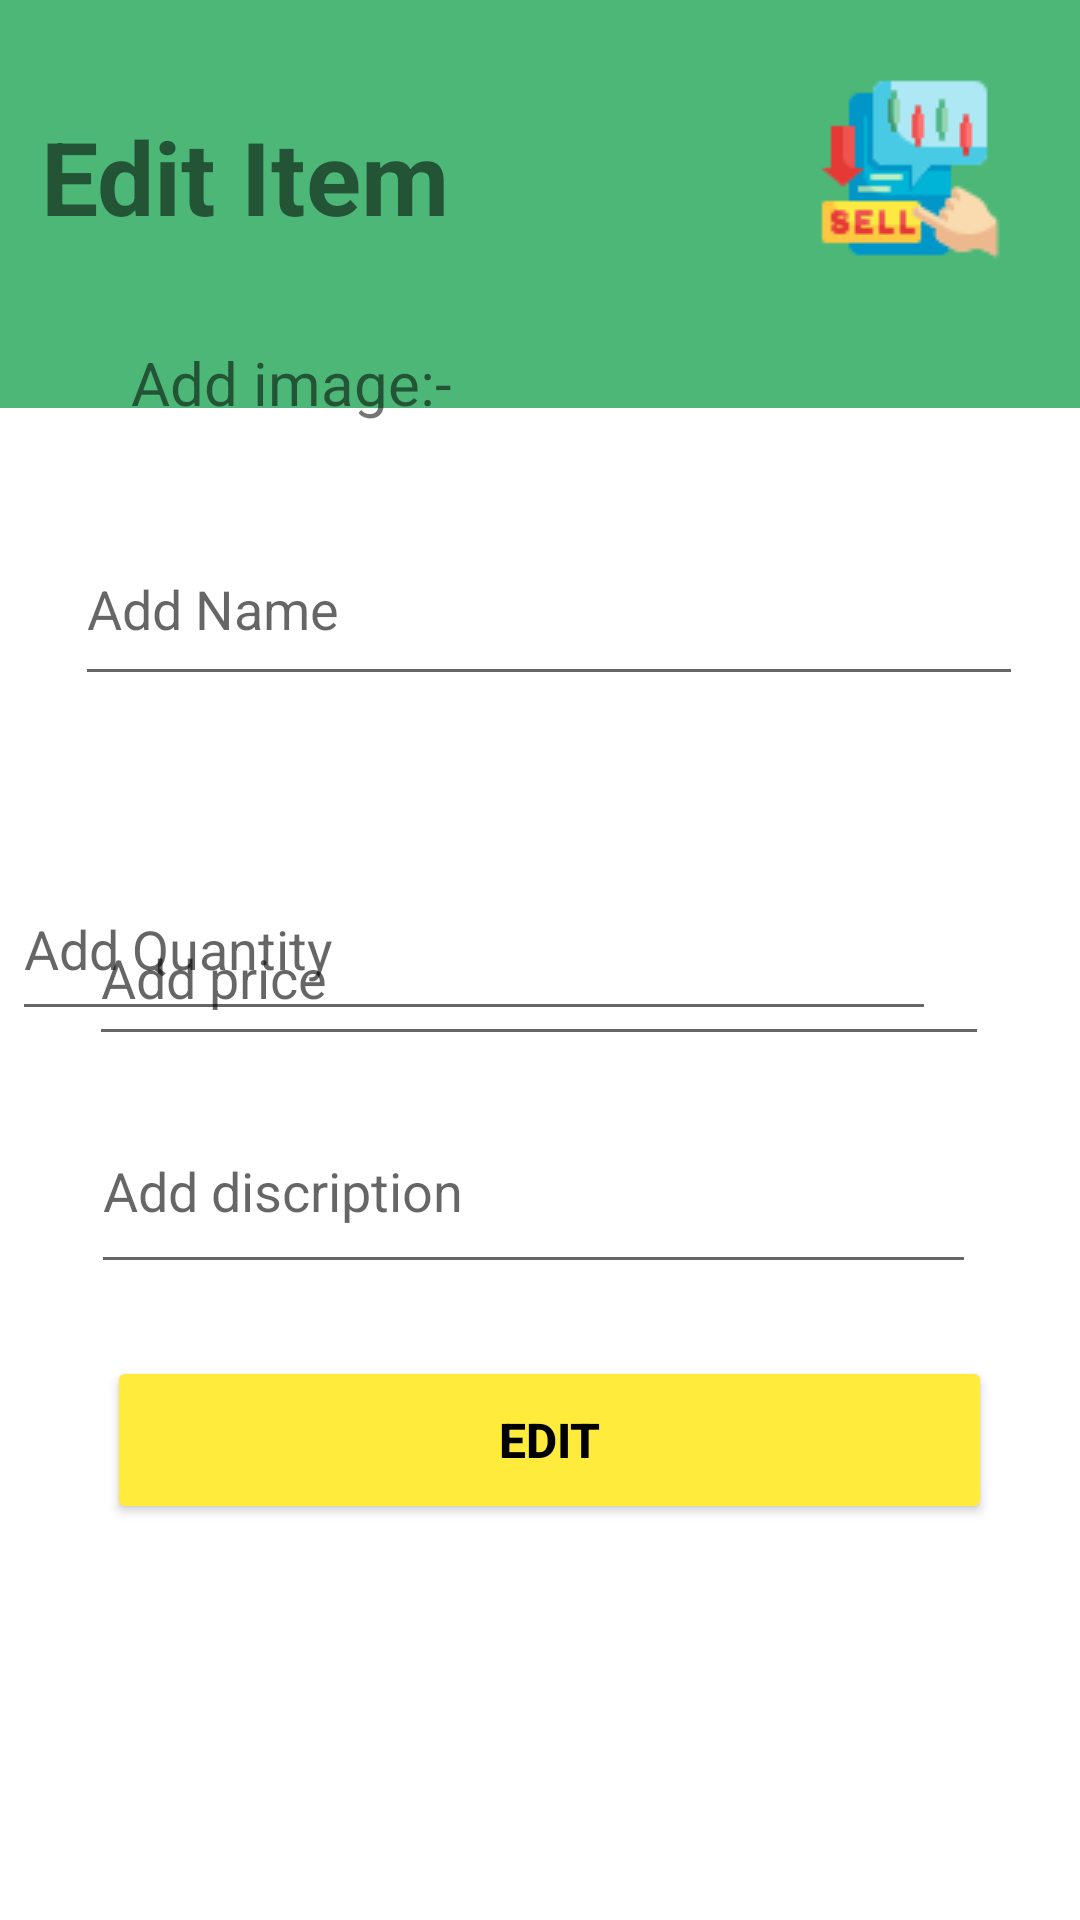

Write the Android layout XML for this screen, with the resource values it uses.
<!-- AndroidManifest.xml: application theme Theme.Finally -->
<!-- res/layout/activity_edit_salls_item.xml -->
<?xml version="1.0" encoding="utf-8"?>
<androidx.constraintlayout.widget.ConstraintLayout xmlns:android="http://schemas.android.com/apk/res/android"
    xmlns:app="http://schemas.android.com/apk/res-auto"
    xmlns:tools="http://schemas.android.com/tools"
    android:layout_width="match_parent"
    android:layout_height="match_parent"
    tools:context=".EditSallsItem">

    <ImageView
        android:id="@+id/imageView15"
        android:layout_width="386dp"
        android:layout_height="462dp"
        android:layout_marginTop="364dp"
        android:layout_marginBottom="112dp"
        app:layout_constraintBottom_toBottomOf="parent"
        app:layout_constraintEnd_toEndOf="parent"
        app:layout_constraintHorizontal_bias="0.36"
        app:layout_constraintStart_toStartOf="parent"
        app:srcCompat="@drawable/wite_box" />

    <ImageView
        android:id="@+id/imageView12"
        android:layout_width="444dp"
        android:layout_height="136dp"
        app:layout_constraintBottom_toBottomOf="parent"
        app:layout_constraintEnd_toEndOf="parent"
        app:layout_constraintStart_toStartOf="parent"
        app:layout_constraintTop_toTopOf="parent"
        app:layout_constraintVertical_bias="0.0"
        app:srcCompat="@drawable/gre_box" />

    <TextView
        android:id="@+id/textView3"
        android:layout_width="wrap_content"
        android:layout_height="52dp"
        android:layout_marginTop="36dp"
        android:text="Edit Item"
        android:textSize="34sp"
        android:textStyle="bold"
        app:layout_constraintEnd_toEndOf="@+id/imageView12"
        app:layout_constraintHorizontal_bias="0.052"
        app:layout_constraintStart_toStartOf="parent"
        app:layout_constraintTop_toTopOf="@+id/imageView12" />

    <ImageView
        android:id="@+id/imageView13"
        android:layout_width="wrap_content"
        android:layout_height="wrap_content"
        android:layout_marginBottom="48dp"
        app:layout_constraintBottom_toBottomOf="@+id/imageView12"
        app:layout_constraintEnd_toEndOf="parent"
        app:layout_constraintHorizontal_bias="0.916"
        app:layout_constraintStart_toStartOf="parent"
        app:srcCompat="@drawable/img5" />


    <ImageView
        android:id="@+id/imageView16"
        android:layout_width="124dp"
        android:layout_height="100dp"
        android:layout_marginTop="20dp"
        app:layout_constraintEnd_toEndOf="@+id/imageView15"
        app:layout_constraintHorizontal_bias="0.767"
        app:layout_constraintStart_toStartOf="@+id/imageView15"
        app:layout_constraintTop_toTopOf="@+id/imageView15"
        app:srcCompat="@drawable/img2" />

    <Button
        android:id="@+id/editBtn"
        android:layout_width="295dp"
        android:layout_height="56dp"
        android:layout_marginBottom="20dp"
        android:backgroundTint="#FFEB3B"
        android:text="EDIT"
        android:textColor="@color/black"
        android:textSize="16sp"
        android:textStyle="bold"
        app:layout_constraintBottom_toBottomOf="@+id/imageView15"
        app:layout_constraintEnd_toEndOf="@+id/imageView15"
        app:layout_constraintHorizontal_bias="0.494"
        app:layout_constraintStart_toStartOf="@+id/imageView15" />

    <EditText
        android:id="@+id/etDis"
        android:layout_width="295dp"
        android:layout_height="65dp"
        android:layout_marginBottom="212dp"
        android:ems="10"
        android:inputType="textPersonName"
        android:hint="Add discription"
        app:layout_constraintBottom_toBottomOf="parent"
        app:layout_constraintEnd_toEndOf="parent"
        app:layout_constraintHorizontal_bias="0.465"
        app:layout_constraintStart_toStartOf="parent" />

    <EditText
        android:id="@+id/etPrice"
        android:layout_width="300dp"
        android:layout_height="55dp"
        android:layout_marginBottom="288dp"
        android:ems="10"
        android:inputType="number"
        android:hint="Add price"
        app:layout_constraintBottom_toBottomOf="parent"
        app:layout_constraintEnd_toEndOf="parent"
        app:layout_constraintHorizontal_bias="0.495"
        app:layout_constraintStart_toStartOf="parent" />

    <EditText
        android:id="@+id/etQty"
        android:layout_width="308dp"
        android:layout_height="58dp"
        android:layout_marginEnd="48dp"
        android:ems="10"
        android:inputType="number"
        android:hint="Add Quantity"
        app:layout_constraintBottom_toBottomOf="parent"
        app:layout_constraintEnd_toEndOf="parent"
        app:layout_constraintTop_toTopOf="parent"
        app:layout_constraintVertical_bias="0.491" />

    <EditText
        android:id="@+id/etName"
        android:layout_width="316dp"
        android:layout_height="61dp"
        android:layout_marginBottom="408dp"
        android:ems="10"
        android:inputType="textPersonName"
        android:hint="Add Name"
        app:layout_constraintBottom_toBottomOf="parent"
        app:layout_constraintEnd_toEndOf="parent"
        app:layout_constraintHorizontal_bias="0.568"
        app:layout_constraintStart_toStartOf="parent" />

    <TextView
        android:id="@+id/textView16"
        android:layout_width="144dp"
        android:layout_height="46dp"
        android:layout_marginBottom="480dp"
        android:text="Add image:-"
        android:textSize="20sp"
        app:layout_constraintBottom_toBottomOf="parent"
        app:layout_constraintEnd_toEndOf="parent"
        app:layout_constraintHorizontal_bias="0.202"
        app:layout_constraintStart_toStartOf="parent" />

</androidx.constraintlayout.widget.ConstraintLayout>
<!-- resources referenced by this layout -->
<resources>
  <color name="black">#FF000000</color>
  <!-- drawable gre_box (drawable) -->
  <?xml version="1.0" encoding="utf-8"?>
  <selector xmlns:android="http://schemas.android.com/apk/res/android">
      <item>
          <shape android:shape="rectangle">
              <solid android:color="#4CB777"/>
          </shape>
      </item>
  </selector>
  <!-- drawable img5: png bitmap (drawable, 2683 bytes) -->
  <style name="Theme.Finally" parent="Theme.MaterialComponents.DayNight.NoActionBar">
          
          <item name="colorPrimary">@color/purple_500</item>
          <item name="colorPrimaryVariant">@color/purple_700</item>
          <item name="colorOnPrimary">@color/white</item>
          
          <item name="colorSecondary">@color/teal_200</item>
          <item name="colorSecondaryVariant">@color/teal_700</item>
          <item name="colorOnSecondary">@color/black</item>
          
          <item name="android:statusBarColor">?attr/colorPrimaryVariant</item>
          
      </style>
  <color name="purple_500">#FF6200EE</color>
  <color name="purple_700">#FF3700B3</color>
  <color name="white">#FFFFFFFF</color>
  <color name="teal_200">#FF03DAC5</color>
  <color name="teal_700">#FF018786</color>
</resources>
